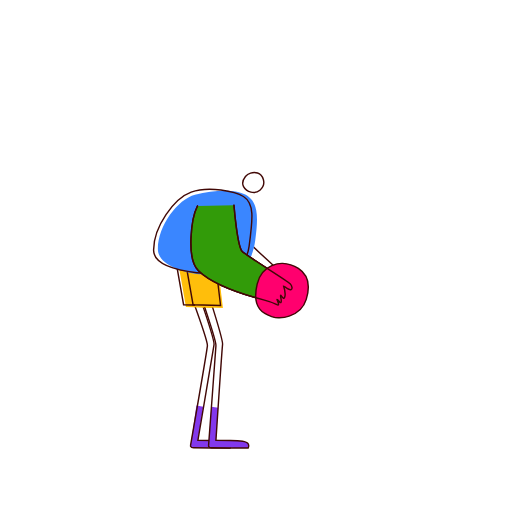
t = 0.00 s
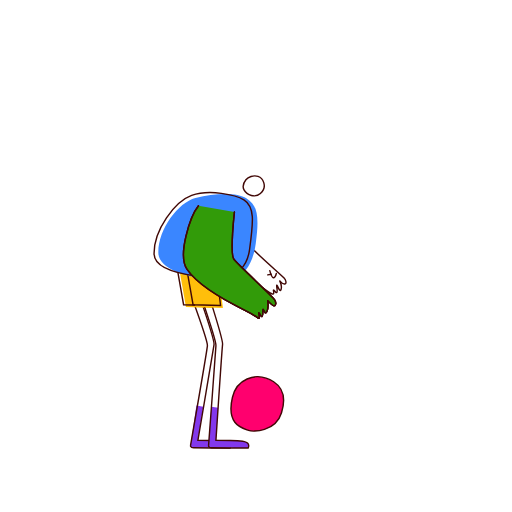
t = 0.89 s
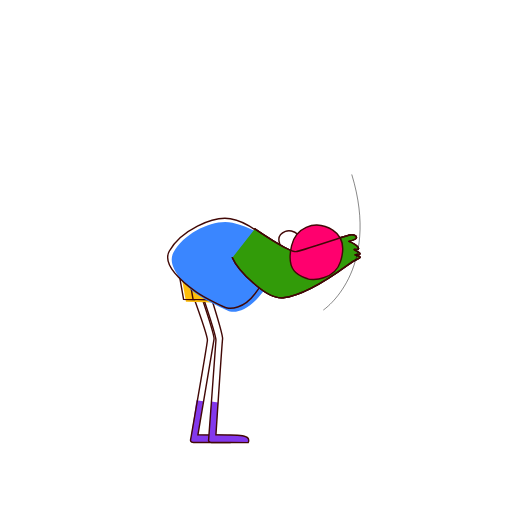
t = 1.78 s
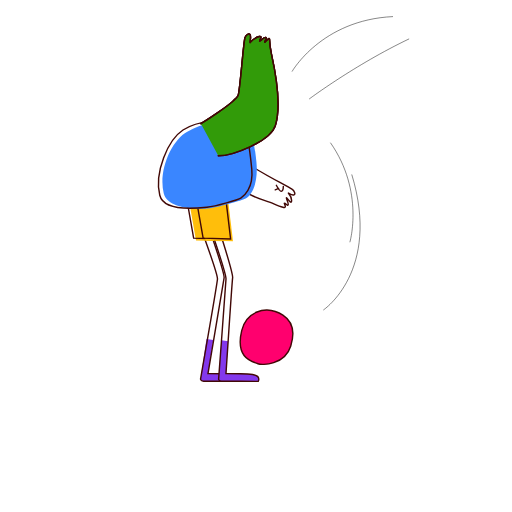
t = 2.67 s
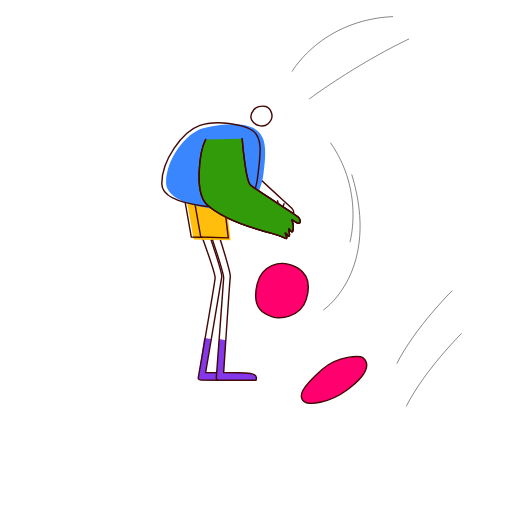
t = 3.56 s
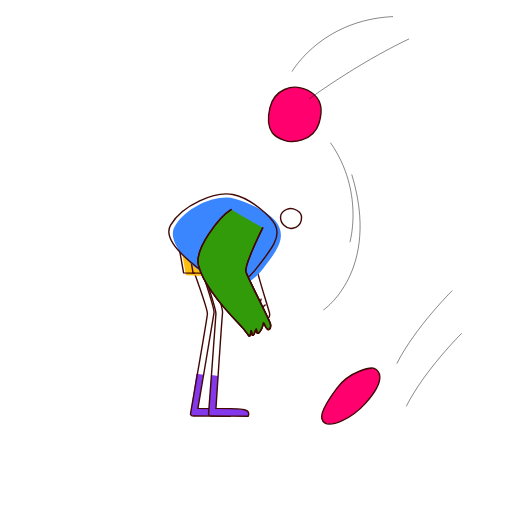
t = 4.45 s

The animated SVG that drew these frames (rendered in a browser with its animation timeline set to each time). Animation: 37 SMIL elements (animate=8,animateTransform=29); one cycle of 5.33 s, repeats indefinitely.

<?xml version="1.0" encoding="utf-8"?><svg fill="none" viewBox="0 0 1080 1080" xmlns="http://www.w3.org/2000/svg"><defs /><g id="NULL body"><g transform="translate(425.047,575.448)"><animateTransform repeatCount="indefinite" type="translate" attributeName="transform" dur="1.2s" begin="1.733s" calcMode="spline" values="425.047 575.448; 425.047 504.448; 457.047 363.448; 425.047 575.448" keyTimes="0; 0.308; 0.722; 1" keySplines="0.057 0 0.507 0.907; 0.287 0.036 0.708 0.945; 0.234 0.02 0.157 0.988" fill="freeze" /><g transform="scale(1,1) translate(-50,-50)"><g id="body"><g transform="translate(50,50)"><animateTransform repeatCount="indefinite" type="translate" attributeName="transform" dur="2.867s" begin="0.067s" calcMode="spline" values="50 50; 51 52.5; 51 52.5; 50.999 56.998; 50.999 56.998; 47.5 49.25; 47.5 49.25; 47.5 49.25; 50 50; 50 50; 51 52.5; 51 52.5; 50.999 56.998; 50.999 56.998; 47.5 49.25; 47.5 49.25; 47.5 49.25; 50 50; 50 50; 47 109; 47 109; 50 50; 50 50; 50 50" keyTimes="0; 0.012; 0.023; 0.035; 0.105; 0.116; 0.128; 0.14; 0.151; 0.198; 0.209; 0.221; 0.233; 0.302; 0.314; 0.326; 0.337; 0.349; 0.442; 0.512; 0.581; 0.709; 0.884; 1" keySplines="0.337 0 0.671 1; 0 0 1 1; 0.338 0 0.671 1; 0 1 1 0; 0.339 0 0.667 1; 0 0 1 1; 0 0 1 1; 0.335 0 0.667 1; 0 0 1 1; 0.337 0 0.671 1; 0 0 1 1; 0.338 0 0.671 1; 0 0 1 1; 0.339 0 0.667 1; 0 0 1 1; 0 0 1 1; 0.335 0 0.667 1; 0 0 1 1; 0.52 0 0.833 0.996; 0 0 1 1; 0.333 0 0.667 1; 0 0 1 1; 0 0 1 1" fill="freeze" /><g transform="rotate(0)"><animateTransform repeatCount="indefinite" type="rotate" attributeName="transform" dur="2.867s" begin="0.067s" calcMode="spline" values="0; 0; 0; 0; 0; 0; 0; 0; 0; 0; 0; 0; 0; 0; 0; 0; 0; 0; 0; 31; 31; -14; -14; 0" keyTimes="0; 0.012; 0.023; 0.035; 0.105; 0.116; 0.128; 0.14; 0.151; 0.198; 0.209; 0.221; 0.233; 0.302; 0.314; 0.326; 0.337; 0.349; 0.442; 0.512; 0.581; 0.709; 0.884; 1" keySplines="0.305 0 0.639 1; 0.313 0 0.639 1; 0.313 0 0.646 1; 0.271 0 0.646 1; 0.314 0 0.833 1; 0.329 0 0.833 1; 0.329 0 0.833 1; 0.329 0 0.833 1; 0.318 0 0.833 1; 0.305 0 0.639 1; 0.313 0 0.639 1; 0.313 0 0.646 1; 0.271 0 0.646 1; 0.314 0 0.833 1; 0.329 0 0.833 1; 0.329 0 0.833 1; 0.329 0 0.833 1; 0.305 0 0.698 1; 0.52 0 0.833 0.996; 0.333 0 0.833 0.881; 0.333 0 0.667 1; 0.52 0 0.667 1; 0.52 0 0.667 1" fill="freeze" /><g transform="scale(1,1) translate(114.953,-35.448)"><g id="r hand"><g transform="translate(-66.127,-74.295)"><g transform="rotate(0)"><animateTransform repeatCount="indefinite" type="rotate" attributeName="transform" dur="2.033s" begin="0.067s" calcMode="spline" values="0; 0; 0; 0; 0; 0; 0; 0; 0; 0; 0; 0; 0; 0; 0; 0; 0; 0; 0; 0; 0; -73; -73; -73; -73; -73; -73" keyTimes="0; 0.016; 0.033; 0.049; 0.148; 0.164; 0.18; 0.197; 0.213; 0.279; 0.295; 0.311; 0.328; 0.426; 0.443; 0.459; 0.475; 0.492; 0.623; 0.721; 0.82; 0.836; 0.869; 0.902; 0.918; 0.984; 1" keySplines="0 0 1 1; 0 0 1 1; 0 0 1 1; 0 0 1 1; 0 0 1 1; 0 0 1 1; 0 0 1 1; 0 0 1 1; 0 0 1 1; 0 0 1 1; 0 0 1 1; 0 0 1 1; 0 0 1 1; 0 0 1 1; 0 0 1 1; 0 0 1 1; 0 0 1 1; 0 0 1 1; 0 0 1 1; 0 0 1 1; 0 0 1 1; 0 0 1 1; 0 0 1 1; 0 0 1 1; 0 0 1 1; 0 0 1 1" fill="freeze" /><g transform="scale(1,1) translate(66.127,74.295)"><g id="Shape 1"><path stroke-linejoin="miter" stroke-linecap="round" stroke-width="3" stroke-opacity="1" stroke="#410806" d="M-41,-81.5C-41,-81.5,-22.75,-39,-12.25,-26.25C-3.032,-15.057,51.19,32.244,58.25,39.5C62.75,44.125,63.669,51.419,59.875,52.125C54.5,53.125,49.75,45.125,49.125,45.75C49.25,46.125,54.476,55.17,51.875,63.625C49.375,71.75,44.125,53.625,42.75,54.5C41.375,55.375,45.375,67.25,42.875,69.75C40.375,72.25,38.625,64.75,36,64.75C34.875,64.625,38.143,72.873,35.125,73.25C34.875,73.75,31.375,73.875,14,60.875C-7.218,44.999,-39.702,33.532,-61,-8C-71,-27.5,-81,-33.5,-95,-73.5" /></g><g id="Shape 2"><path stroke-linejoin="miter" stroke-linecap="round" stroke-width="3" stroke-opacity="1" stroke="#410806" d="M23.75,32.75L31.25,31.5" /></g><g id="Shape 3"><path stroke-linejoin="miter" stroke-linecap="round" stroke-width="3" stroke-opacity="1" stroke="#410806" d="M28.125,23.875C28.125,23.875,31.897,38.367,35.25,38.75C39.625,39.25,41.875,29.875,41.875,29.875" /></g></g></g></g></g></g></g></g></g></g></g></g><g id="NULL body"><g transform="translate(425.047,575.448)"><animateTransform repeatCount="indefinite" type="translate" attributeName="transform" dur="1.2s" begin="1.733s" calcMode="spline" values="425.047 575.448; 425.047 504.448; 457.047 363.448; 425.047 575.448" keyTimes="0; 0.308; 0.722; 1" keySplines="0.057 0 0.507 0.907; 0.287 0.036 0.708 0.945; 0.234 0.02 0.157 0.988" fill="freeze" /><g transform="scale(1,1) translate(-50,-50)"><g id="body"><g transform="translate(50,50)"><animateTransform repeatCount="indefinite" type="translate" attributeName="transform" dur="2.867s" begin="0.067s" calcMode="spline" values="50 50; 51 52.5; 51 52.5; 50.999 56.998; 50.999 56.998; 47.5 49.25; 47.5 49.25; 47.5 49.25; 50 50; 50 50; 51 52.5; 51 52.5; 50.999 56.998; 50.999 56.998; 47.5 49.25; 47.5 49.25; 47.5 49.25; 50 50; 50 50; 47 109; 47 109; 50 50; 50 50; 50 50" keyTimes="0; 0.012; 0.023; 0.035; 0.105; 0.116; 0.128; 0.14; 0.151; 0.198; 0.209; 0.221; 0.233; 0.302; 0.314; 0.326; 0.337; 0.349; 0.442; 0.512; 0.581; 0.709; 0.884; 1" keySplines="0.337 0 0.671 1; 0 0 1 1; 0.338 0 0.671 1; 0 1 1 0; 0.339 0 0.667 1; 0 0 1 1; 0 0 1 1; 0.335 0 0.667 1; 0 0 1 1; 0.337 0 0.671 1; 0 0 1 1; 0.338 0 0.671 1; 0 0 1 1; 0.339 0 0.667 1; 0 0 1 1; 0 0 1 1; 0.335 0 0.667 1; 0 0 1 1; 0.52 0 0.833 0.996; 0 0 1 1; 0.333 0 0.667 1; 0 0 1 1; 0 0 1 1" fill="freeze" /><g transform="rotate(0)"><animateTransform repeatCount="indefinite" type="rotate" attributeName="transform" dur="2.867s" begin="0.067s" calcMode="spline" values="0; 0; 0; 0; 0; 0; 0; 0; 0; 0; 0; 0; 0; 0; 0; 0; 0; 0; 0; 31; 31; -14; -14; 0" keyTimes="0; 0.012; 0.023; 0.035; 0.105; 0.116; 0.128; 0.14; 0.151; 0.198; 0.209; 0.221; 0.233; 0.302; 0.314; 0.326; 0.337; 0.349; 0.442; 0.512; 0.581; 0.709; 0.884; 1" keySplines="0.305 0 0.639 1; 0.313 0 0.639 1; 0.313 0 0.646 1; 0.271 0 0.646 1; 0.314 0 0.833 1; 0.329 0 0.833 1; 0.329 0 0.833 1; 0.329 0 0.833 1; 0.318 0 0.833 1; 0.305 0 0.639 1; 0.313 0 0.639 1; 0.313 0 0.646 1; 0.271 0 0.646 1; 0.314 0 0.833 1; 0.329 0 0.833 1; 0.329 0 0.833 1; 0.329 0 0.833 1; 0.305 0 0.698 1; 0.52 0 0.833 0.996; 0.333 0 0.833 0.881; 0.333 0 0.667 1; 0.52 0 0.667 1; 0.52 0 0.667 1" fill="freeze" /><g transform="scale(1,1) translate(114.953,-35.448)"><g id="l hand 2"><g transform="translate(-84.175,-103.355)"><g transform="rotate(0)"><animateTransform repeatCount="indefinite" type="rotate" attributeName="transform" dur="3s" begin="0.067s" calcMode="spline" values="0; 11; 11; 8.25; 8.25; 8.25; 0; 0; 11; 11; 8.25; 8.25; 8.25; 0; 0; 0; 0; -80; -80; -92; -80; -135; -116.4; -104; -104; -104; -104; -104; -104; -104; -104; -104; -104; -104; -104; 0; -45; 0" keyTimes="0; 0.033; 0.1; 0.111; 0.122; 0.133; 0.144; 0.189; 0.222; 0.289; 0.3; 0.311; 0.322; 0.333; 0.422; 0.489; 0.556; 0.567; 0.589; 0.6; 0.611; 0.622; 0.656; 0.678; 0.7; 0.711; 0.722; 0.733; 0.778; 0.822; 0.833; 0.878; 0.9; 0.911; 0.922; 0.933; 0.956; 1" keySplines="0 0 1 1; 0 0 1 1; 0 0 1 1; 0 0 1 1; 0 0 1 1; 0 0 1 1; 0 0 1 1; 0 0 1 1; 0 0 1 1; 0 0 1 1; 0 0 1 1; 0 0 1 1; 0 0 1 1; 0 0 1 1; 0 0 1 1; 0 0 1 1; 0 0 1 1; 0 0 1 1; 0 0 1 1; 0 0 1 1; 0 0 1 1; 0 0 1 1; 0 0 1 1; 0 0 1 1; 0 0 1 1; 0 0 1 1; 0 0 1 1; 0 0 1 1; 0 0 1 1; 0 0 1 1; 0 0 1 1; 0 0 1 1; 0 0 1 1; 0 0 1 1; 0 0 1 1; 0 0 1 1; 0 0 1 1" fill="freeze" /><g transform="scale(1,1) translate(84.175,103.355)"><g id="Shape 1"><path stroke-linejoin="miter" stroke-linecap="round" stroke-width="3" stroke-opacity="1" stroke="#410806" fill="#329b09" fill-opacity="1" d="M-46.5,-107C-46.5,-107,-39.5,-19.5,-29,-9.5C-18.5,0.5,64.94,51.244,72,58.5C76.5,63.125,77.419,70.419,73.625,71.125C68.25,72.125,58.75,62.75,58.125,63.375C58.25,63.75,63.226,78.045,60.625,86.5C58.125,94.625,53.25,82,51.875,82.875C50.5,83.75,55.25,95.375,52.75,97.875C50.25,100.375,47.125,91.5,44.5,91.5C43.375,91.375,49.75,102.75,46.75,103.25C43.75,103.75,42.5,99.5,16,92.5C-10.5,85.5,-88,63.5,-121.5,31C-147.579,5.699,-136.5,-80.5,-123.5,-105.5" /></g></g></g></g></g></g></g></g></g></g></g></g><g id="NULL body"><g transform="translate(425.047,575.448)"><animateTransform repeatCount="indefinite" type="translate" attributeName="transform" dur="1.2s" begin="1.733s" calcMode="spline" values="425.047 575.448; 425.047 504.448; 457.047 363.448; 425.047 575.448" keyTimes="0; 0.308; 0.722; 1" keySplines="0.057 0 0.507 0.907; 0.287 0.036 0.708 0.945; 0.234 0.02 0.157 0.988" fill="freeze" /><g transform="scale(1,1) translate(-50,-50)"><g transform="matrix(1,0,0,1,144.953,14.552)" id="r leg 2"><g id="Shape 4"><path fill="#8338ec" fill-opacity="1" d="M-105.75,315.5L-118,399C-118,399,-119.5,404.5,-111.75,404.625C-104.185,404.747,-34.5,405,-34.5,405C-34.5,405,-29,394.5,-42.5,391.5C-56,388.5,-102.5,388.5,-102.5,388.5L-91.25,317.75L-105.75,315.5Z" /></g><g id="Shape 3"><path stroke-linejoin="miter" stroke-linecap="butt" stroke-width="3" stroke-opacity="1" stroke="#410806" d="M-97,91L-113,94C-113,94,-82,179.75,-82.5,189C-83,198.25,-118,399,-118,399C-118,399,-119.5,404.5,-111.75,404.625C-104.185,404.747,-34.5,405,-34.5,405C-34.5,405,-29,394.5,-42.5,391.5C-56,388.5,-102.5,388.5,-102.5,388.5C-102.5,388.5,-69.75,195,-68.5,186.75C-67.25,178.5,-97,91,-97,91Z" /></g><g id="Shape 2" transform="matrix(1,0,0,1,5,5)"><path fill="#ffbe0b" fill-opacity="1" d="M-85.75,12L-148.75,12L-132.75,102.75L-74.75,104.5L-85.75,12Z" /></g><g id="Shape 1"><path stroke-linejoin="miter" stroke-linecap="butt" stroke-width="3" stroke-opacity="1" stroke="#410806" d="M-85.75,12L-148.75,12L-132.75,102.75L-74.75,104.5L-85.75,12Z" /></g></g></g></g></g><g id="NULL body"><g transform="translate(425.047,575.448)"><animateTransform repeatCount="indefinite" type="translate" attributeName="transform" dur="1.2s" begin="1.733s" calcMode="spline" values="425.047 575.448; 425.047 504.448; 457.047 363.448; 425.047 575.448" keyTimes="0; 0.308; 0.722; 1" keySplines="0.057 0 0.507 0.907; 0.287 0.036 0.708 0.945; 0.234 0.02 0.157 0.988" fill="freeze" /><g transform="scale(1,1) translate(-50,-50)"><g transform="matrix(1,0,0,1,164.953,14.552)" id="r leg"><g id="Shape 4"><path fill="#8338ec" fill-opacity="1" d="M-94.25,318L-100,399C-100,399,-101.5,404.5,-93.75,404.625C-86.185,404.747,-16.5,405,-16.5,405C-16.5,405,-11,394.5,-24.5,391.5C-38,388.5,-84.5,388.5,-84.5,388.5L-79.75,320.25L-94.25,318Z" /></g><g id="Shape 3"><path stroke-linejoin="miter" stroke-linecap="butt" stroke-width="3" stroke-opacity="1" stroke="#410806" d="M-97,91L-113,94C-113,94,-84,179.75,-84.5,189C-85,198.25,-100,399,-100,399C-100,399,-101.5,404.5,-93.75,404.625C-86.185,404.747,-16.5,405,-16.5,405C-16.5,405,-11,394.5,-24.5,391.5C-38,388.5,-84.5,388.5,-84.5,388.5C-84.5,388.5,-71.75,195,-70.5,186.75C-69.25,178.5,-97,91,-97,91Z" /></g><g id="Shape 2" transform="matrix(1,0,0,1,5,5)"><path fill="#ffbe0b" fill-opacity="1" d="M-85.75,12L-148.75,12L-132.75,102.75L-74.75,104.5L-85.75,12Z" /></g><g id="Shape 1"><path stroke-linejoin="miter" stroke-linecap="butt" stroke-width="3" stroke-opacity="1" stroke="#410806" d="M-85.75,12L-148.75,12L-132.75,102.75L-74.75,104.5L-85.75,12Z" /></g></g></g></g></g><g id="NULL body"><g transform="translate(425.047,575.448)"><animateTransform repeatCount="indefinite" type="translate" attributeName="transform" dur="1.2s" begin="1.733s" calcMode="spline" values="425.047 575.448; 425.047 504.448; 457.047 363.448; 425.047 575.448" keyTimes="0; 0.308; 0.722; 1" keySplines="0.057 0 0.507 0.907; 0.287 0.036 0.708 0.945; 0.234 0.02 0.157 0.988" fill="freeze" /><g transform="scale(1,1) translate(-50,-50)"><g id="body"><g transform="translate(50,50)"><animateTransform repeatCount="indefinite" type="translate" attributeName="transform" dur="2.867s" begin="0.067s" calcMode="spline" values="50 50; 51 52.5; 51 52.5; 50.999 56.998; 50.999 56.998; 47.5 49.25; 47.5 49.25; 47.5 49.25; 50 50; 50 50; 51 52.5; 51 52.5; 50.999 56.998; 50.999 56.998; 47.5 49.25; 47.5 49.25; 47.5 49.25; 50 50; 50 50; 47 109; 47 109; 50 50; 50 50; 50 50" keyTimes="0; 0.012; 0.023; 0.035; 0.105; 0.116; 0.128; 0.14; 0.151; 0.198; 0.209; 0.221; 0.233; 0.302; 0.314; 0.326; 0.337; 0.349; 0.442; 0.512; 0.581; 0.709; 0.884; 1" keySplines="0.337 0 0.671 1; 0 0 1 1; 0.338 0 0.671 1; 0 1 1 0; 0.339 0 0.667 1; 0 0 1 1; 0 0 1 1; 0.335 0 0.667 1; 0 0 1 1; 0.337 0 0.671 1; 0 0 1 1; 0.338 0 0.671 1; 0 0 1 1; 0.339 0 0.667 1; 0 0 1 1; 0 0 1 1; 0.335 0 0.667 1; 0 0 1 1; 0.52 0 0.833 0.996; 0 0 1 1; 0.333 0 0.667 1; 0 0 1 1; 0 0 1 1" fill="freeze" /><g transform="rotate(0)"><animateTransform repeatCount="indefinite" type="rotate" attributeName="transform" dur="2.867s" begin="0.067s" calcMode="spline" values="0; 0; 0; 0; 0; 0; 0; 0; 0; 0; 0; 0; 0; 0; 0; 0; 0; 0; 0; 31; 31; -14; -14; 0" keyTimes="0; 0.012; 0.023; 0.035; 0.105; 0.116; 0.128; 0.14; 0.151; 0.198; 0.209; 0.221; 0.233; 0.302; 0.314; 0.326; 0.337; 0.349; 0.442; 0.512; 0.581; 0.709; 0.884; 1" keySplines="0.305 0 0.639 1; 0.313 0 0.639 1; 0.313 0 0.646 1; 0.271 0 0.646 1; 0.314 0 0.833 1; 0.329 0 0.833 1; 0.329 0 0.833 1; 0.329 0 0.833 1; 0.318 0 0.833 1; 0.305 0 0.639 1; 0.313 0 0.639 1; 0.313 0 0.646 1; 0.271 0 0.646 1; 0.314 0 0.833 1; 0.329 0 0.833 1; 0.329 0 0.833 1; 0.329 0 0.833 1; 0.305 0 0.698 1; 0.52 0 0.833 0.996; 0.333 0 0.833 0.881; 0.333 0 0.667 1; 0.52 0 0.667 1; 0.52 0 0.667 1" fill="freeze" /><g transform="scale(1,1) translate(114.953,-35.448)"><g id="Shape 2" transform="matrix(1,0,0,1,6,4)"><path fill="#3a86ff" fill-opacity="1" d="M-134.75,-133.25C-171.163,-123.5,-213.373,-68.001,-213,-18C-212.75,15.5,-157,31,-126,34.75C-105.958,37.174,-54.406,33.977,-48.5,32.5C-30.5,28,-13,3.25,-7.5,-37.5C0.483,-96.646,-4.25,-118.5,-27.5,-133C-44.581,-143.653,-89,-145.5,-134.75,-133.25Z" /></g><g id="Shape 1"><path stroke-linejoin="miter" stroke-linecap="butt" stroke-width="3" stroke-opacity="1" stroke="#410806" d="M-136.75,-134.75C-172.218,-121.982,-216.373,-62.001,-216,-12C-215.75,21.5,-156,31.5,-125,35.25C-104.958,37.674,-56.75,35,-51,33C-45.25,31,-20,19.75,-14.5,-21C-6.517,-80.146,-3.25,-111,-26.5,-125.5C-43.581,-136.153,-99.25,-148.25,-136.75,-134.75Z" /></g></g></g></g></g></g></g></g><g opacity="0.65" id="NULL body"><g transform="translate(425.047,575.448)"><animateTransform repeatCount="indefinite" type="translate" attributeName="transform" dur="1.2s" begin="1.733s" calcMode="spline" values="425.047 575.448; 425.047 504.448; 457.047 363.448; 425.047 575.448" keyTimes="0; 0.308; 0.722; 1" keySplines="0.057 0 0.507 0.907; 0.287 0.036 0.708 0.945; 0.234 0.02 0.157 0.988" fill="freeze" /><g transform="scale(1,1) translate(-50,-50)" /></g></g><g id="NULL body"><g transform="translate(425.047,575.448)"><animateTransform repeatCount="indefinite" type="translate" attributeName="transform" dur="1.2s" begin="1.733s" calcMode="spline" values="425.047 575.448; 425.047 504.448; 457.047 363.448; 425.047 575.448" keyTimes="0; 0.308; 0.722; 1" keySplines="0.057 0 0.507 0.907; 0.287 0.036 0.708 0.945; 0.234 0.02 0.157 0.988" fill="freeze" /><g transform="scale(1,1) translate(-50,-50)"><g id="body"><g transform="translate(50,50)"><animateTransform repeatCount="indefinite" type="translate" attributeName="transform" dur="2.867s" begin="0.067s" calcMode="spline" values="50 50; 51 52.5; 51 52.5; 50.999 56.998; 50.999 56.998; 47.5 49.25; 47.5 49.25; 47.5 49.25; 50 50; 50 50; 51 52.5; 51 52.5; 50.999 56.998; 50.999 56.998; 47.5 49.25; 47.5 49.25; 47.5 49.25; 50 50; 50 50; 47 109; 47 109; 50 50; 50 50; 50 50" keyTimes="0; 0.012; 0.023; 0.035; 0.105; 0.116; 0.128; 0.14; 0.151; 0.198; 0.209; 0.221; 0.233; 0.302; 0.314; 0.326; 0.337; 0.349; 0.442; 0.512; 0.581; 0.709; 0.884; 1" keySplines="0.337 0 0.671 1; 0 0 1 1; 0.338 0 0.671 1; 0 1 1 0; 0.339 0 0.667 1; 0 0 1 1; 0 0 1 1; 0.335 0 0.667 1; 0 0 1 1; 0.337 0 0.671 1; 0 0 1 1; 0.338 0 0.671 1; 0 0 1 1; 0.339 0 0.667 1; 0 0 1 1; 0 0 1 1; 0.335 0 0.667 1; 0 0 1 1; 0.52 0 0.833 0.996; 0 0 1 1; 0.333 0 0.667 1; 0 0 1 1; 0 0 1 1" fill="freeze" /><g transform="rotate(0)"><animateTransform repeatCount="indefinite" type="rotate" attributeName="transform" dur="2.867s" begin="0.067s" calcMode="spline" values="0; 0; 0; 0; 0; 0; 0; 0; 0; 0; 0; 0; 0; 0; 0; 0; 0; 0; 0; 31; 31; -14; -14; 0" keyTimes="0; 0.012; 0.023; 0.035; 0.105; 0.116; 0.128; 0.14; 0.151; 0.198; 0.209; 0.221; 0.233; 0.302; 0.314; 0.326; 0.337; 0.349; 0.442; 0.512; 0.581; 0.709; 0.884; 1" keySplines="0.305 0 0.639 1; 0.313 0 0.639 1; 0.313 0 0.646 1; 0.271 0 0.646 1; 0.314 0 0.833 1; 0.329 0 0.833 1; 0.329 0 0.833 1; 0.329 0 0.833 1; 0.318 0 0.833 1; 0.305 0 0.639 1; 0.313 0 0.639 1; 0.313 0 0.646 1; 0.271 0 0.646 1; 0.314 0 0.833 1; 0.329 0 0.833 1; 0.329 0 0.833 1; 0.329 0 0.833 1; 0.305 0 0.698 1; 0.52 0 0.833 0.996; 0.333 0 0.833 0.881; 0.333 0 0.667 1; 0.52 0 0.667 1; 0.52 0 0.667 1" fill="freeze" /><g transform="scale(1,1) translate(114.953,-35.448)"><g transform="matrix(1,0,0,1,0,0)" id="head"><g id="Shape 1"><path stroke-linejoin="miter" stroke-linecap="butt" stroke-width="3" stroke-opacity="1" stroke="#410806" d="M3.25,-175C-6.85,-177.849,-17.5,-173.75,-22.25,-167.75C-27.741,-160.814,-30.25,-154,-26.25,-146.5C-20.038,-134.853,-2.5,-129.25,8.25,-138.75C24.565,-153.168,13,-172.25,3.25,-175Z" /></g></g></g></g></g></g></g></g></g><g id="NULL body"><g transform="translate(425.047,575.448)"><animateTransform repeatCount="indefinite" type="translate" attributeName="transform" dur="1.2s" begin="1.733s" calcMode="spline" values="425.047 575.448; 425.047 504.448; 457.047 363.448; 425.047 575.448" keyTimes="0; 0.308; 0.722; 1" keySplines="0.057 0 0.507 0.907; 0.287 0.036 0.708 0.945; 0.234 0.02 0.157 0.988" fill="freeze" /><g transform="scale(1,1) translate(-50,-50)"><g id="body"><g transform="translate(50,50)"><animateTransform repeatCount="indefinite" type="translate" attributeName="transform" dur="2.867s" begin="0.067s" calcMode="spline" values="50 50; 51 52.5; 51 52.5; 50.999 56.998; 50.999 56.998; 47.5 49.25; 47.5 49.25; 47.5 49.25; 50 50; 50 50; 51 52.5; 51 52.5; 50.999 56.998; 50.999 56.998; 47.5 49.25; 47.5 49.25; 47.5 49.25; 50 50; 50 50; 47 109; 47 109; 50 50; 50 50; 50 50" keyTimes="0; 0.012; 0.023; 0.035; 0.105; 0.116; 0.128; 0.14; 0.151; 0.198; 0.209; 0.221; 0.233; 0.302; 0.314; 0.326; 0.337; 0.349; 0.442; 0.512; 0.581; 0.709; 0.884; 1" keySplines="0.337 0 0.671 1; 0 0 1 1; 0.338 0 0.671 1; 0 1 1 0; 0.339 0 0.667 1; 0 0 1 1; 0 0 1 1; 0.335 0 0.667 1; 0 0 1 1; 0.337 0 0.671 1; 0 0 1 1; 0.338 0 0.671 1; 0 0 1 1; 0.339 0 0.667 1; 0 0 1 1; 0 0 1 1; 0.335 0 0.667 1; 0 0 1 1; 0.52 0 0.833 0.996; 0 0 1 1; 0.333 0 0.667 1; 0 0 1 1; 0 0 1 1" fill="freeze" /><g transform="rotate(0)"><animateTransform repeatCount="indefinite" type="rotate" attributeName="transform" dur="2.867s" begin="0.067s" calcMode="spline" values="0; 0; 0; 0; 0; 0; 0; 0; 0; 0; 0; 0; 0; 0; 0; 0; 0; 0; 0; 31; 31; -14; -14; 0" keyTimes="0; 0.012; 0.023; 0.035; 0.105; 0.116; 0.128; 0.14; 0.151; 0.198; 0.209; 0.221; 0.233; 0.302; 0.314; 0.326; 0.337; 0.349; 0.442; 0.512; 0.581; 0.709; 0.884; 1" keySplines="0.305 0 0.639 1; 0.313 0 0.639 1; 0.313 0 0.646 1; 0.271 0 0.646 1; 0.314 0 0.833 1; 0.329 0 0.833 1; 0.329 0 0.833 1; 0.329 0 0.833 1; 0.318 0 0.833 1; 0.305 0 0.639 1; 0.313 0 0.639 1; 0.313 0 0.646 1; 0.271 0 0.646 1; 0.314 0 0.833 1; 0.329 0 0.833 1; 0.329 0 0.833 1; 0.329 0 0.833 1; 0.305 0 0.698 1; 0.52 0 0.833 0.996; 0.333 0 0.833 0.881; 0.333 0 0.667 1; 0.52 0 0.667 1; 0.52 0 0.667 1" fill="freeze" /><g transform="scale(1,1) translate(114.953,-35.448)"><g id="l hand 3"><g transform="translate(-84.175,-103.355)"><g transform="rotate(0)"><animateTransform repeatCount="indefinite" type="rotate" attributeName="transform" dur="3s" begin="0.067s" calcMode="spline" values="0; 11; 11; 8.25; 8.25; 8.25; 0; 0; 11; 11; 8.25; 8.25; 8.25; 0; 0; 0; 0; -80; -80; -92; -80; -135; -116.4; -104; -104; -104; -104; -104; -104; -104; -104; -104; -104; -104; -104; 0; -45; 0" keyTimes="0; 0.033; 0.1; 0.111; 0.122; 0.133; 0.144; 0.189; 0.222; 0.289; 0.3; 0.311; 0.322; 0.333; 0.422; 0.489; 0.556; 0.567; 0.589; 0.6; 0.611; 0.622; 0.656; 0.678; 0.7; 0.711; 0.722; 0.733; 0.778; 0.822; 0.833; 0.878; 0.9; 0.911; 0.922; 0.933; 0.956; 1" keySplines="0 0 1 1; 0 0 1 1; 0 0 1 1; 0 0 1 1; 0 0 1 1; 0 0 1 1; 0 0 1 1; 0 0 1 1; 0 0 1 1; 0 0 1 1; 0 0 1 1; 0 0 1 1; 0 0 1 1; 0 0 1 1; 0 0 1 1; 0 0 1 1; 0 0 1 1; 0 0 1 1; 0 0 1 1; 0 0 1 1; 0 0 1 1; 0 0 1 1; 0 0 1 1; 0 0 1 1; 0 0 1 1; 0 0 1 1; 0 0 1 1; 0 0 1 1; 0 0 1 1; 0 0 1 1; 0 0 1 1; 0 0 1 1; 0 0 1 1; 0 0 1 1; 0 0 1 1; 0 0 1 1; 0 0 1 1" fill="freeze" /><g transform="scale(1,1) translate(84.175,103.355)"><g id="Shape 1"><path stroke-linejoin="miter" stroke-linecap="round" stroke-width="3" stroke-opacity="1" stroke="#410806" fill="#329b09" fill-opacity="1" d="M-46.5,-107C-46.5,-107,-39.5,-19.5,-29,-9.5C-18.5,0.5,64.94,51.244,72,58.5C76.5,63.125,77.419,70.419,73.625,71.125C68.25,72.125,58.75,62.75,58.125,63.375C58.25,63.75,63.226,78.045,60.625,86.5C58.125,94.625,53.25,82,51.875,82.875C50.5,83.75,55.25,95.375,52.75,97.875C50.25,100.375,47.125,91.5,44.5,91.5C43.375,91.375,49.75,102.75,46.75,103.25C43.75,103.75,42.5,99.5,16,92.5C-10.5,85.5,-88,63.5,-121.5,31C-147.579,5.699,-136.5,-80.5,-123.5,-105.5" /></g></g></g></g></g></g></g></g></g></g></g></g><g id="Ball"><animate repeatCount="indefinite" begin="0s" calcMode="discrete" fill="freeze" dur="2.3s" values="visible; hidden" keyTimes="0; 1" attributeName="visibility" /><g transform="translate(594.795,612.921)"><animateTransform repeatCount="indefinite" type="translate" attributeName="transform" dur="2.267s" begin="0.067s" calcMode="spline" values="594.795 612.921; 560.795 715.921; 560.795 715.921; 544.795 866.921; 544.795 866.921; 543.295 921.921; 543.295 921.921; 542.295 812.421; 542.295 812.421; 562.295 710.421; 562.295 710.421; 594.795 612.921; 594.795 612.921; 560.795 715.921; 560.795 715.921; 544.795 866.921; 544.795 866.921; 543.295 921.921; 543.295 921.921; 542.295 812.421; 542.295 812.421; 562.295 710.421; 562.295 710.421; 594.795 612.921; 594.795 612.921; 578.545 655.088; 578.345 658.822; 569.295 706.921; 569.295 706.921; 667.795 531.42; 665.295 535.921; 662.295 445.921; 662.295 445.921; 545.295 289.921; 545.545 277.421; 544.045 276.421; 544.045 266.921; 547.545 266.921; 622.545 241.921; 620.045 239.921; 617.045 241.421; 760.045 160.421; 894.045 55.421" keyTimes="0; 0.015; 0.029; 0.044; 0.074; 0.088; 0.103; 0.118; 0.132; 0.147; 0.176; 0.191; 0.25; 0.265; 0.279; 0.294; 0.324; 0.338; 0.353; 0.368; 0.382; 0.397; 0.426; 0.441; 0.559; 0.574; 0.603; 0.647; 0.735; 0.75; 0.779; 0.794; 0.809; 0.824; 0.868; 0.882; 0.897; 0.912; 0.926; 0.941; 0.956; 0.971; 1" keySplines="0 0 1 1; 0 0 1 1; 0 0 1 1; 0 0 1 1; 0 0 1 1; 0 0 1 1; 0 0 1 1; 0 0 1 1; 0 0 1 1; 0 0 1 1; 0 0 1 1; 0 0 1 1; 0 0 1 1; 0 0 1 1; 0 0 1 1; 0 0 1 1; 0 0 1 1; 0 0 1 1; 0 0 1 1; 0 0 1 1; 0 0 1 1; 0 0 1 1; 0 0 1 1; 0 0 1 1; 0 0 1 1; 0 0 1 1; 0 0 1 1; 0 0 1 1; 0 0 1 1; 0 0 1 1; 0 0 1 1; 0 0 1 1; 0 0 1 1; 0 0 1 1; 0 0 1 1; 0 0 1 1; 0 0 1 1; 0 0 1 1; 0 0 1 1; 0 0 1 1; 0 0 1 1; 0 0 1 1" fill="freeze" /><g transform="rotate(0)"><animateTransform repeatCount="indefinite" type="rotate" attributeName="transform" dur="2.2s" begin="0.067s" calcMode="spline" values="0; 0; 0; 0; 0; 0; 0; 0; 0; 0; 0; 0; 0; 0; 0; 0; 0; 0; 0; 0; 0; 0; 0; 0; 0; 0; 0; 0; 0; 0; 0; 0; 0; 0; 0; 0; 0; 0; 0; 0" keyTimes="0; 0.015; 0.03; 0.045; 0.076; 0.091; 0.106; 0.121; 0.136; 0.152; 0.182; 0.197; 0.258; 0.273; 0.288; 0.303; 0.333; 0.348; 0.364; 0.379; 0.394; 0.409; 0.439; 0.455; 0.576; 0.667; 0.758; 0.773; 0.803; 0.818; 0.833; 0.848; 0.894; 0.909; 0.924; 0.939; 0.955; 0.97; 0.985; 1" keySplines="0 0 1 1; 0 0 1 1; 0 0 1 1; 0 0 1 1; 0 0 1 1; 0 0 1 1; 0 0 1 1; 0 0 1 1; 0 0 1 1; 0 0 1 1; 0 0 1 1; 0 0 1 1; 0 0 1 1; 0 0 1 1; 0 0 1 1; 0 0 1 1; 0 0 1 1; 0 0 1 1; 0 0 1 1; 0 0 1 1; 0 0 1 1; 0 0 1 1; 0 0 1 1; 0 0 1 1; 0 0 1 1; 0 0 1 1; 0 0 1 1; 0 0 1 1; 0 0 1 1; 0 0 1 1; 0 0 1 1; 0 0 1 1; 0 0 1 1; 0 0 1 1; 0 0 1 1; 0 0 1 1; 0 0 1 1; 0 0 1 1; 0 0 1 1" fill="freeze" /><g transform="scale(1,1) translate(-54.795,-72.921)"><g id="Shape 1"><path stroke-linejoin="miter" stroke-linecap="butt" stroke-width="3" stroke-opacity="1" stroke="#410806" fill="#ff006e" fill-opacity="1" d="M56,15.5C56,15.5,13.216,14.221,2.5,59C-11.5,117.5,24.065,124.164,36.5,129C45.5,132.5,93.5,132,106,91.5C128.402,18.918,56,15.5,56,15.5Z" /></g></g></g></g></g><g visibility="hidden" id="Ball 2"><animate repeatCount="indefinite" begin="2.767s" calcMode="discrete" fill="freeze" dur="2.567s" values="visible; visible" keyTimes="0; 1" attributeName="visibility" /><g transform="translate(986.795,571.921)"><animateTransform repeatCount="indefinite" type="translate" attributeName="transform" dur="0.3s" begin="2.767s" calcMode="spline" values="986.795 571.921; 882.239 795.477; 882.239 795.477; 882.239 795.477; 776.448 863.018; 776.448 863.018; 674.533 761.493; 674.533 761.492; 674.533 761.492; 594.795 612.921" keyTimes="0; 0.111; 0.222; 0.333; 0.444; 0.556; 0.667; 0.778; 0.889; 1" keySplines="0 0 1 1; 0 0 1 1; 0 0 1 1; 0 0 1 1; 0 0 1 1; 0 0 1 1; 0 0 1 1; 0 0 1 1; 0 0 1 1" fill="freeze" /><g transform="rotate(0)"><animateTransform repeatCount="indefinite" type="rotate" attributeName="transform" dur="0.3s" begin="2.767s" calcMode="spline" values="0; 0; 0; 0; 0; 0; 36; 36; 36; 0" keyTimes="0; 0.111; 0.222; 0.333; 0.444; 0.556; 0.667; 0.778; 0.889; 1" keySplines="0 0 1 1; 0 0 1 1; 0 0 1 1; 0 0 1 1; 0 0 1 1; 0 0 1 1; 0 0 1 1; 0 0 1 1; 0 0 1 1" fill="freeze" /><g transform="scale(1,1) translate(-54.795,-72.921)"><g id="Shape 1"><path stroke-linejoin="miter" stroke-linecap="butt" stroke-width="3" stroke-opacity="1" stroke="#410806" fill="#ff006e" fill-opacity="1" d="M90,12.5C83.5,11,41,28,22,69.5C-3.736,125.713,-0.328,141.399,12,146.5C26.5,152.5,64,129,87,89C124.864,23.149,96.5,14,90,12.5Z" /></g></g></g></g></g><g id="NULL body"><g transform="translate(425.047,575.448)"><animateTransform repeatCount="indefinite" type="translate" attributeName="transform" dur="1.2s" begin="1.733s" calcMode="spline" values="425.047 575.448; 425.047 504.448; 457.047 363.448; 425.047 575.448" keyTimes="0; 0.308; 0.722; 1" keySplines="0.057 0 0.507 0.907; 0.287 0.036 0.708 0.945; 0.234 0.02 0.157 0.988" fill="freeze" /><g transform="scale(1,1) translate(-50,-50)"><g id="body"><g transform="translate(50,50)"><animateTransform repeatCount="indefinite" type="translate" attributeName="transform" dur="2.867s" begin="0.067s" calcMode="spline" values="50 50; 51 52.5; 51 52.5; 50.999 56.998; 50.999 56.998; 47.5 49.25; 47.5 49.25; 47.5 49.25; 50 50; 50 50; 51 52.5; 51 52.5; 50.999 56.998; 50.999 56.998; 47.5 49.25; 47.5 49.25; 47.5 49.25; 50 50; 50 50; 47 109; 47 109; 50 50; 50 50; 50 50" keyTimes="0; 0.012; 0.023; 0.035; 0.105; 0.116; 0.128; 0.14; 0.151; 0.198; 0.209; 0.221; 0.233; 0.302; 0.314; 0.326; 0.337; 0.349; 0.442; 0.512; 0.581; 0.709; 0.884; 1" keySplines="0.337 0 0.671 1; 0 0 1 1; 0.338 0 0.671 1; 0 1 1 0; 0.339 0 0.667 1; 0 0 1 1; 0 0 1 1; 0.335 0 0.667 1; 0 0 1 1; 0.337 0 0.671 1; 0 0 1 1; 0.338 0 0.671 1; 0 0 1 1; 0.339 0 0.667 1; 0 0 1 1; 0 0 1 1; 0.335 0 0.667 1; 0 0 1 1; 0.52 0 0.833 0.996; 0 0 1 1; 0.333 0 0.667 1; 0 0 1 1; 0 0 1 1" fill="freeze" /><g transform="rotate(0)"><animateTransform repeatCount="indefinite" type="rotate" attributeName="transform" dur="2.867s" begin="0.067s" calcMode="spline" values="0; 0; 0; 0; 0; 0; 0; 0; 0; 0; 0; 0; 0; 0; 0; 0; 0; 0; 0; 31; 31; -14; -14; 0" keyTimes="0; 0.012; 0.023; 0.035; 0.105; 0.116; 0.128; 0.14; 0.151; 0.198; 0.209; 0.221; 0.233; 0.302; 0.314; 0.326; 0.337; 0.349; 0.442; 0.512; 0.581; 0.709; 0.884; 1" keySplines="0.305 0 0.639 1; 0.313 0 0.639 1; 0.313 0 0.646 1; 0.271 0 0.646 1; 0.314 0 0.833 1; 0.329 0 0.833 1; 0.329 0 0.833 1; 0.329 0 0.833 1; 0.318 0 0.833 1; 0.305 0 0.639 1; 0.313 0 0.639 1; 0.313 0 0.646 1; 0.271 0 0.646 1; 0.314 0 0.833 1; 0.329 0 0.833 1; 0.329 0 0.833 1; 0.329 0 0.833 1; 0.305 0 0.698 1; 0.52 0 0.833 0.996; 0.333 0 0.833 0.881; 0.333 0 0.667 1; 0.52 0 0.667 1; 0.52 0 0.667 1" fill="freeze" /><g transform="scale(1,1) translate(114.953,-35.448)"><g id="l hand"><g transform="translate(-84.175,-103.355)"><g transform="rotate(0)"><animateTransform repeatCount="indefinite" type="rotate" attributeName="transform" dur="3s" begin="0.067s" calcMode="spline" values="0; 11; 11; 8.25; 8.25; 8.25; 0; 0; 11; 11; 8.25; 8.25; 8.25; 0; 0; 0; 0; -80; -80; -92; -80; -135; -116.4; -104; -104; -104; -104; -104; -104; -104; -104; -104; -104; -104; -104; 0; -45; 0" keyTimes="0; 0.033; 0.1; 0.111; 0.122; 0.133; 0.144; 0.189; 0.222; 0.289; 0.3; 0.311; 0.322; 0.333; 0.422; 0.489; 0.556; 0.567; 0.589; 0.6; 0.611; 0.622; 0.656; 0.678; 0.7; 0.711; 0.722; 0.733; 0.778; 0.822; 0.833; 0.878; 0.9; 0.911; 0.922; 0.933; 0.956; 1" keySplines="0 0 1 1; 0 0 1 1; 0 0 1 1; 0 0 1 1; 0 0 1 1; 0 0 1 1; 0 0 1 1; 0 0 1 1; 0 0 1 1; 0 0 1 1; 0 0 1 1; 0 0 1 1; 0 0 1 1; 0 0 1 1; 0 0 1 1; 0 0 1 1; 0 0 1 1; 0 0 1 1; 0 0 1 1; 0 0 1 1; 0 0 1 1; 0 0 1 1; 0 0 1 1; 0 0 1 1; 0 0 1 1; 0 0 1 1; 0 0 1 1; 0 0 1 1; 0 0 1 1; 0 0 1 1; 0 0 1 1; 0 0 1 1; 0 0 1 1; 0 0 1 1; 0 0 1 1; 0 0 1 1; 0 0 1 1" fill="freeze" /><g transform="scale(1,1) translate(84.175,103.355)"><g id="Shape 1"><path stroke-linejoin="miter" stroke-linecap="round" stroke-width="3" stroke-opacity="1" stroke="#410806" d="M-46.5,-107C-46.5,-107,-39.5,-19.5,-29,-9.5C-18.5,0.5,64.94,51.244,72,58.5C76.5,63.125,77.419,70.419,73.625,71.125C68.25,72.125,58.75,62.75,58.125,63.375C58.25,63.75,63.226,78.045,60.625,86.5C58.125,94.625,53.25,82,51.875,82.875C50.5,83.75,55.25,95.375,52.75,97.875C50.25,100.375,47.125,91.5,44.5,91.5C43.375,91.375,49.75,102.75,46.75,103.25C43.75,103.75,42.5,99.5,16,92.5C-10.5,85.5,-88,63.5,-121.5,31C-147.579,5.699,-136.5,-80.5,-123.5,-105.5" /></g></g></g></g></g></g></g></g></g></g></g></g><g transform="matrix(1,0,0,1,540,540)" visibility="hidden" id="Shape Layer 1"><animate repeatCount="indefinite" begin="1.733s" calcMode="discrete" fill="freeze" dur="0.333s" values="visible; hidden" keyTimes="0; 1" attributeName="visibility" /><g id="Shape 1"><path stroke-linejoin="miter" stroke-linecap="butt" stroke-width="1" stroke-opacity="1" stroke="#040404" d="M142,114C142,114,264,32,202,-172" /></g></g><g transform="matrix(1,0,0,1,526,487)" visibility="hidden" id="Shape Layer 2"><animate repeatCount="indefinite" begin="1.8s" calcMode="discrete" fill="freeze" dur="0.333s" values="visible; hidden" keyTimes="0; 1" attributeName="visibility" /><g id="Shape 1"><path stroke-linejoin="miter" stroke-linecap="butt" stroke-width="1" stroke-opacity="1" stroke="#040404" d="M212,24C212,24,243,-83,171,-186" /></g></g><g transform="matrix(1,0,0,1,526,487)" visibility="hidden" id="Shape Layer 3"><animate repeatCount="indefinite" begin="2.2s" calcMode="discrete" fill="freeze" dur="0.333s" values="visible; hidden" keyTimes="0; 1" attributeName="visibility" /><g id="Shape 1"><path stroke-linejoin="miter" stroke-linecap="butt" stroke-width="1" stroke-opacity="1" stroke="#040404" d="M90,-336C90,-336,152,-445,303,-452" /></g></g><g transform="matrix(1,0,0,1,547,542)" visibility="hidden" id="Shape Layer 4"><animate repeatCount="indefinite" begin="2.267s" calcMode="discrete" fill="freeze" dur="0.333s" values="visible; hidden" keyTimes="0; 1" attributeName="visibility" /><g id="Shape 1"><path stroke-linejoin="miter" stroke-linecap="butt" stroke-width="1" stroke-opacity="1" stroke="#040404" d="M105,-333C105,-333,201,-405,316,-460" /></g></g><g transform="matrix(1,0,0,1,492,465)" visibility="hidden" id="Shape Layer 5"><animate repeatCount="indefinite" begin="2.767s" calcMode="discrete" fill="freeze" dur="0.333s" values="visible; hidden" keyTimes="0; 1" attributeName="visibility" /><g id="Shape 1"><path stroke-linejoin="miter" stroke-linecap="butt" stroke-width="1" stroke-opacity="1" stroke="#040404" d="M462,148C462,148,384,225,345,302" /></g></g><g transform="matrix(1,0,0,1,512,555)" visibility="hidden" id="Shape Layer 6"><animate repeatCount="indefinite" begin="2.833s" calcMode="discrete" fill="freeze" dur="0.333s" values="visible; visible" keyTimes="0; 1" attributeName="visibility" /><g id="Shape 1"><path stroke-linejoin="miter" stroke-linecap="butt" stroke-width="1" stroke-opacity="1" stroke="#040404" d="M462,148C462,148,384,225,345,302" /></g></g></svg>
